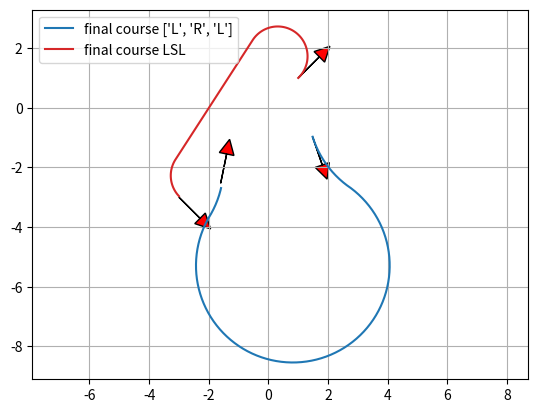

The matplotlib source for this figure:
"""

Dubins path planner sample code

[redacted]

"""

import math
import numpy as np
import matplotlib.pyplot as plt

show_animation = True

def mod2pi(theta):
    return theta - 2.0 * math.pi * math.floor(theta / 2.0 / math.pi)

def pi_2_pi(angle):
    return (angle + math.pi) % (2 * math.pi) - math.pi

def LSL(alpha, beta, d):
    sa = math.sin(alpha)
    sb = math.sin(beta)
    ca = math.cos(alpha)
    cb = math.cos(beta)
    c_ab = math.cos(alpha - beta)

    tmp0 = d + sa - sb

    mode = ["L", "S", "L"]
    p_squared = 2 + (d * d) - (2 * c_ab) + (2 * d * (sa - sb))
    if p_squared < 0:
        return None, None, None, mode
    tmp1 = math.atan2((cb - ca), tmp0)
    t = mod2pi(-alpha + tmp1)
    p = math.sqrt(p_squared)
    q = mod2pi(beta - tmp1)
    #  print(np.rad2deg(t), p, np.rad2deg(q))

    return t, p, q, mode





def RSR(alpha, beta, d):
    sa = math.sin(alpha)
    sb = math.sin(beta)
    ca = math.cos(alpha)
    cb = math.cos(beta)
    c_ab = math.cos(alpha - beta)

    tmp0 = d - sa + sb
    mode = ["R", "S", "R"]
    p_squared = 2 + (d * d) - (2 * c_ab) + (2 * d * (sb - sa))

    if p_squared < 0:
        return None, None, None, mode

    tmp1 = math.atan2((ca - cb), tmp0)
    t = mod2pi(alpha - tmp1)
    p = math.sqrt(p_squared)
    q = mod2pi(-beta + tmp1)

    return t, p, q, mode





def LSR(alpha, beta, d):
    sa = math.sin(alpha)
    sb = math.sin(beta)
    ca = math.cos(alpha)
    cb = math.cos(beta)
    c_ab = math.cos(alpha - beta)

    p_squared = -2 + (d * d) + (2 * c_ab) + (2 * d * (sa + sb))
    mode = ["L", "S", "R"]
    if p_squared < 0:
        return None, None, None, mode
    p = math.sqrt(p_squared)
    tmp2 = math.atan2((-ca - cb), (d + sa + sb)) - math.atan2(-2.0, p)
    t = mod2pi(-alpha + tmp2)
    q = mod2pi(-mod2pi(beta) + tmp2)

    return t, p, q, mode





def RSL(alpha, beta, d):
    sa = math.sin(alpha)
    sb = math.sin(beta)
    ca = math.cos(alpha)
    cb = math.cos(beta)
    c_ab = math.cos(alpha - beta)

    p_squared = (d * d) - 2 + (2 * c_ab) - (2 * d * (sa + sb))
    mode = ["R", "S", "L"]
    if p_squared < 0:
        return None, None, None, mode
    p = math.sqrt(p_squared)
    tmp2 = math.atan2((ca + cb), (d - sa - sb)) - math.atan2(2.0, p)
    t = mod2pi(alpha - tmp2)
    q = mod2pi(beta - tmp2)

    return t, p, q, mode





def RLR(alpha, beta, d):

    sa = math.sin(alpha)

    sb = math.sin(beta)

    ca = math.cos(alpha)

    cb = math.cos(beta)

    c_ab = math.cos(alpha - beta)



    mode = ["R", "L", "R"]

    tmp_rlr = (6.0 - d * d + 2.0 * c_ab + 2.0 * d * (sa - sb)) / 8.0

    if abs(tmp_rlr) > 1.0:

        return None, None, None, mode



    p = mod2pi(2 * math.pi - math.acos(tmp_rlr))

    t = mod2pi(alpha - math.atan2(ca - cb, d - sa + sb) + mod2pi(p / 2.0))

    q = mod2pi(alpha - beta - t + mod2pi(p))

    return t, p, q, mode





def LRL(alpha, beta, d):

    sa = math.sin(alpha)

    sb = math.sin(beta)

    ca = math.cos(alpha)

    cb = math.cos(beta)

    c_ab = math.cos(alpha - beta)



    mode = ["L", "R", "L"]

    tmp_lrl = (6.0 - d * d + 2.0 * c_ab + 2.0 * d * (- sa + sb)) / 8.0

    if abs(tmp_lrl) > 1:

        return None, None, None, mode

    p = mod2pi(2 * math.pi - math.acos(tmp_lrl))

    t = mod2pi(-alpha - math.atan2(ca - cb, d + sa - sb) + p / 2.0)

    q = mod2pi(mod2pi(beta) - alpha - t + mod2pi(p))



    return t, p, q, mode





def dubins_path_planning_from_origin(ex, ey, eyaw, c):

    # nomalize

    dx = ex

    dy = ey

    D = math.sqrt(dx ** 2.0 + dy ** 2.0)

    d = D * c

    #  print(dx, dy, D, d)



    theta = mod2pi(math.atan2(dy, dx))

    alpha = mod2pi(- theta)

    beta = mod2pi(eyaw - theta)

    #  print(theta, alpha, beta, d)



    planners = [LSL, RSR, LSR, RSL, RLR, LRL]



    bcost = float("inf")

    bt, bp, bq, bmode = None, None, None, None



    for planner in planners:

        t, p, q, mode = planner(alpha, beta, d)

        if t is None:

            continue



        cost = (abs(t) + abs(p) + abs(q))

        if bcost > cost:

            bt, bp, bq, bmode = t, p, q, mode

            bcost = cost



    #  print(bmode)

    px, py, pyaw = generate_course([bt, bp, bq], bmode, c)



    return px, py, pyaw, bmode, bcost





def dubins_path_planning(sx, sy, syaw, ex, ey, eyaw, c):

    """

    Dubins path plannner



    input:

        sx x position of start point [m]

        sy y position of start point [m]

        syaw yaw angle of start point [rad]

        ex x position of end point [m]

        ey y position of end point [m]

        eyaw yaw angle of end point [rad]

        c curvature [1/m]



    output:
        px
        py
        pyaw
        mode
    """



    ex = ex - sx
    ey = ey - sy



    lex = math.cos(syaw) * ex + math.sin(syaw) * ey
    ley = - math.sin(syaw) * ex + math.cos(syaw) * ey
    leyaw = eyaw - syaw



    lpx, lpy, lpyaw, mode, clen = dubins_path_planning_from_origin(
        lex, ley, leyaw, c)



    px = [math.cos(-syaw) * x + math.sin(-syaw) *
          y + sx for x, y in zip(lpx, lpy)]
    py = [- math.sin(-syaw) * x + math.cos(-syaw) *
          y + sy for x, y in zip(lpx, lpy)]
    pyaw = [pi_2_pi(iyaw + syaw) for iyaw in lpyaw]
    return px, py, pyaw, mode, clen

def generate_course(length, mode, c):
    px = [0.0]
    py = [0.0]
    pyaw = [0.0]

    for m, l in zip(mode, length):
        pd = 0.0
        if m is "S":
            d = 1.0 * c
        else:  # turning couse
            d = np.deg2rad(3.0)
        while pd < abs(l - d):
            #  print(pd, l)
            px.append(px[-1] + d / c * math.cos(pyaw[-1]))
            py.append(py[-1] + d / c * math.sin(pyaw[-1]))



            if m is "L":  # left turn
                pyaw.append(pyaw[-1] + d)
            elif m is "S":  # Straight
                pyaw.append(pyaw[-1])
            elif m is "R":  # right turn
                pyaw.append(pyaw[-1] - d)
            pd += d

        d = l - pd
        px.append(px[-1] + d / c * math.cos(pyaw[-1]))
        py.append(py[-1] + d / c * math.sin(pyaw[-1]))

        if m is "L":  # left turn
            pyaw.append(pyaw[-1] + d)
        elif m is "S":  # Straight
            pyaw.append(pyaw[-1])
        elif m is "R":  # right turn
            pyaw.append(pyaw[-1] - d)
        pd += d

    return px, py, pyaw

def plot_arrow(x, y, yaw, length=1.0, width=0.5, fc="r", ec="k"):
    """

    Plot arrow

    """



    if not isinstance(x, float):
        for (ix, iy, iyaw) in zip(x, y, yaw):
            plot_arrow(ix, iy, iyaw)
    else:
        plt.arrow(x, y, length * math.cos(yaw), length * math.sin(yaw),
                  fc=fc, ec=ec, head_width=width, head_length=width)
        plt.plot(x, y)





def main():
    print("Dubins path planner sample start!!")

    start_x = 1.0  # [m]
    start_y = 1.0  # [m]
    start_yaw = np.deg2rad(45.0)  # [rad]

    end_x = -3.0  # [m]
    end_y = -3.0  # [m]
    end_yaw = np.deg2rad(-45.0)  # [rad]

    curvature = 1.0



    px, py, pyaw, mode, clen = dubins_path_planning(start_x, start_y, start_yaw,

                                                    end_x, end_y, end_yaw, curvature)



    if show_animation:
        plt.plot(px, py, label="final course " + "".join(mode))



        # plotting

        plot_arrow(start_x, start_y, start_yaw)
        plot_arrow(end_x, end_y, end_yaw)



        #  for (ix, iy, iyaw) in zip(px, py, pyaw):

        #  plot_arrow(ix, iy, iyaw, fc="b")



        plt.legend()
        plt.grid(True)
        plt.axis("equal")
        plt.show()





def test():

    NTEST = 5

    for i in range(NTEST):

        start_x = (np.random.rand() - 0.5) * 10.0  # [m]
        start_y = (np.random.rand() - 0.5) * 10.0  # [m]
        start_yaw = np.deg2rad((np.random.rand() - 0.5) * 180.0)  # [rad]
        end_x = (np.random.rand() - 0.5) * 10.0  # [m]
        end_y = (np.random.rand() - 0.5) * 10.0  # [m]
        end_yaw = np.deg2rad((np.random.rand() - 0.5) * 180.0)  # [rad]

        curvature = 1.0 / (np.random.rand() * 5.0)

        px, py, pyaw, mode, clen = dubins_path_planning(
            start_x, start_y, start_yaw, end_x, end_y, end_yaw, curvature)

        if show_animation:
            plt.cla()
            plt.plot(px, py, label="final course " + str(mode))

            #  plotting
            plot_arrow(start_x, start_y, start_yaw)
            plot_arrow(end_x, end_y, end_yaw)



            plt.legend()
            plt.grid(True)
            plt.axis("equal")
            plt.xlim(-10, 10)
            plt.ylim(-10, 10)
            plt.pause(1.0)



    print("Test done")





if __name__ == '__main__':
    test()
    main()
